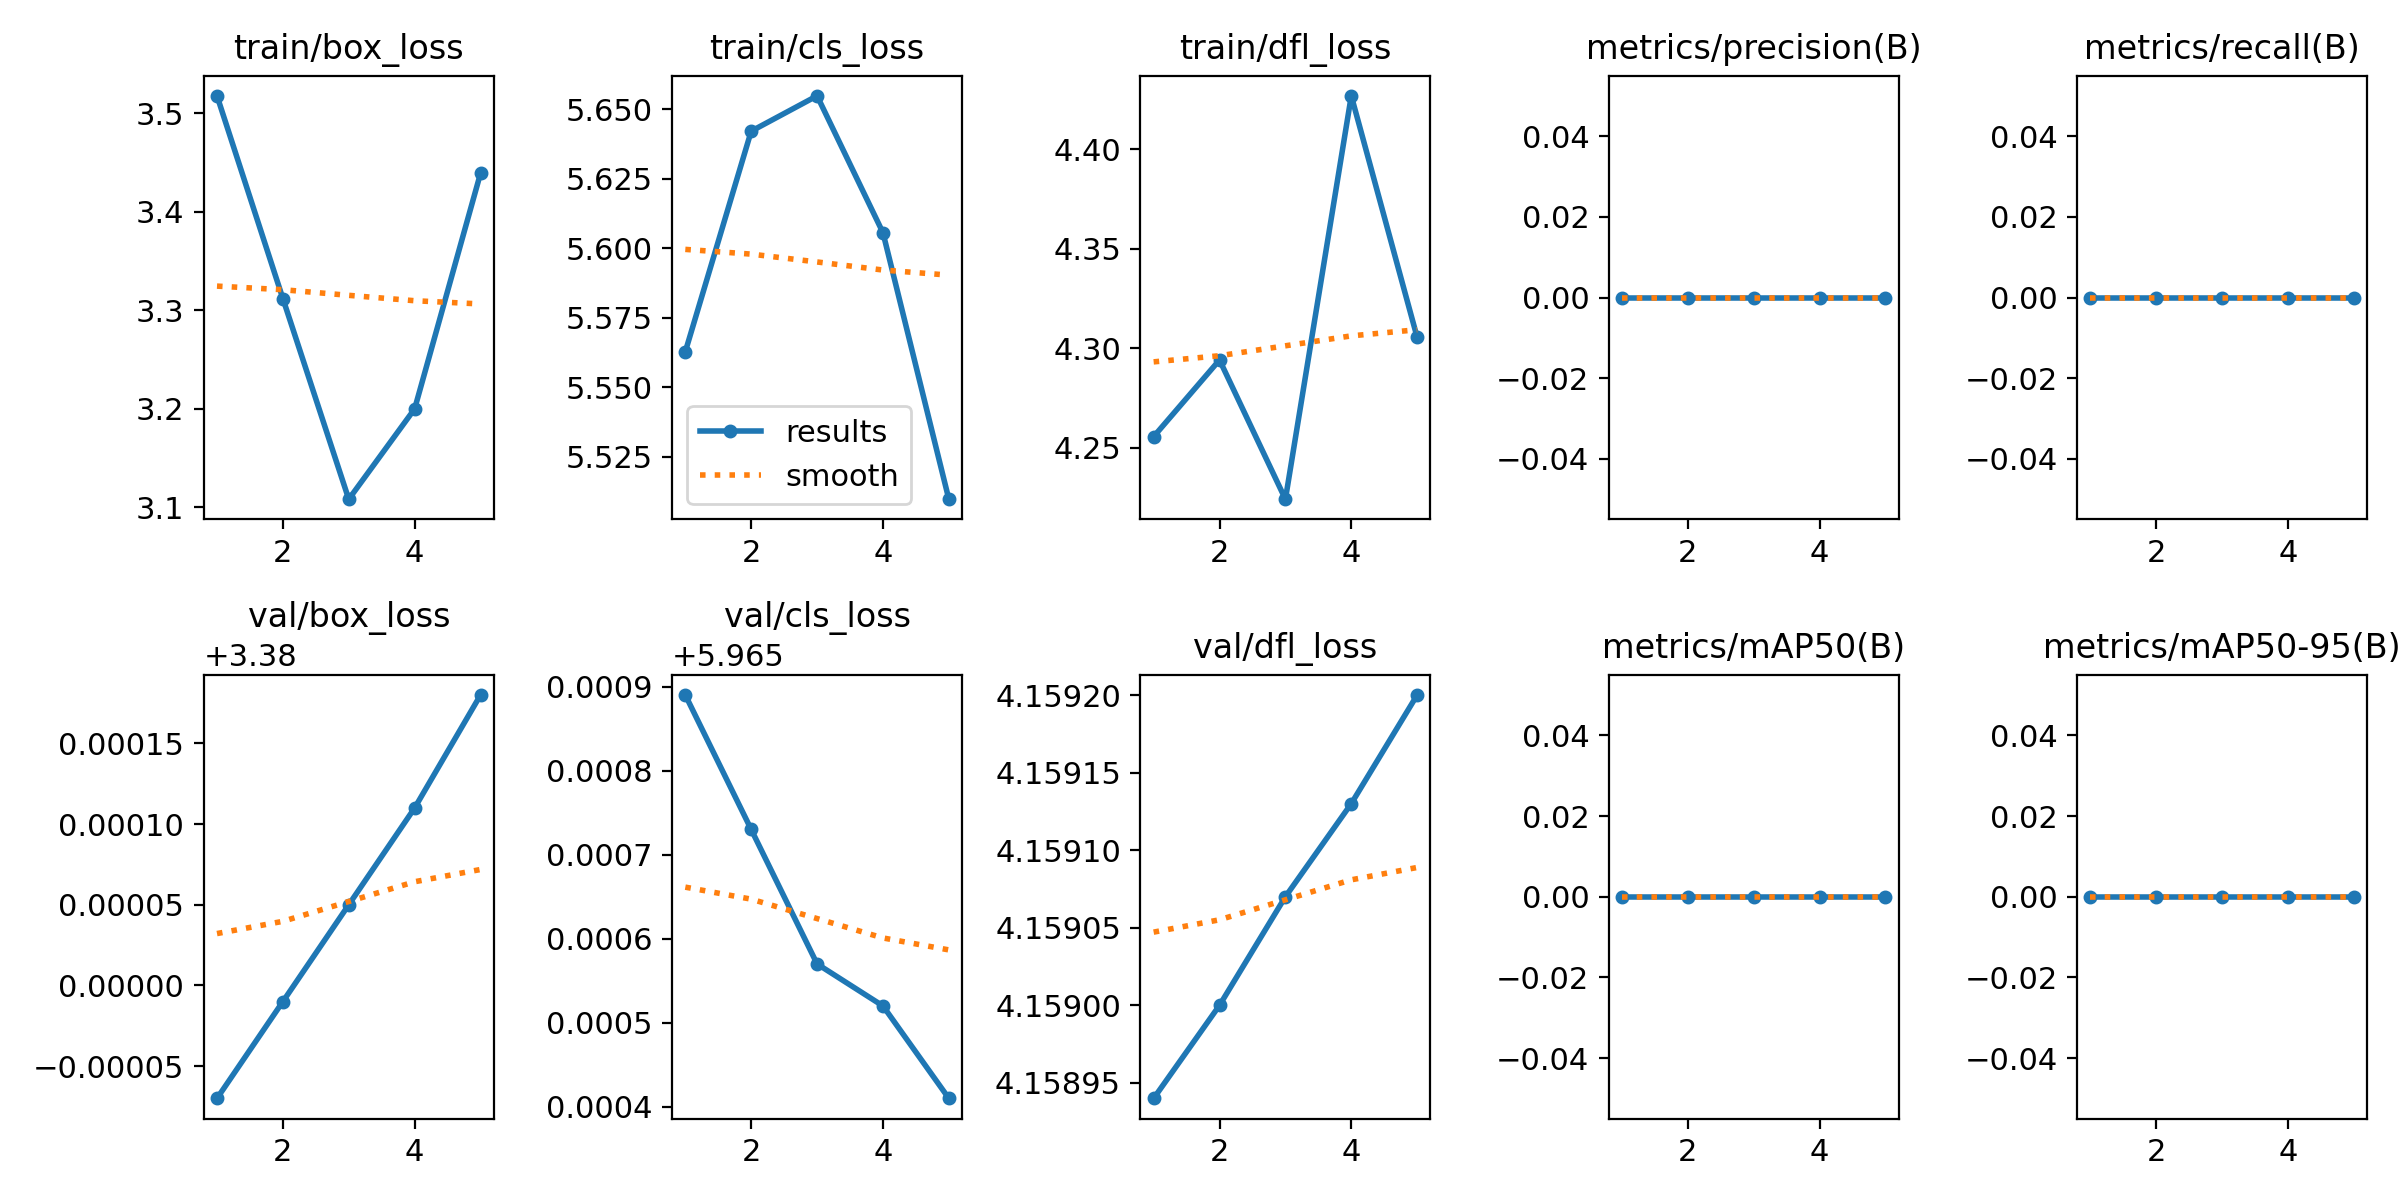

Source data for this figure (header and first rows):
epoch, time, train/box_loss, train/cls_loss, train/dfl_loss, metrics/precision(B), metrics/recall(B), metrics/mAP50(B), metrics/mAP50-95(B), val/box_loss, val/cls_loss, val/dfl_loss, lr/pg0, lr/pg1, lr/pg2
1, 5.037, 3.518, 5.563, 4.256, 0, 0, 0, 0, 3.38, 5.966, 4.159, 0, 0, 0
2, 6.757, 3.312, 5.642, 4.294, 0, 0, 0, 0, 3.38, 5.966, 4.159, 9.5438e-07, 9.5438e-07, 9.5438e-07
3, 8.644, 3.108, 5.655, 4.224, 0, 0, 0, 0, 3.38, 5.966, 4.159, 1.43752e-06, 1.43752e-06, 1.43752e-06
4, 10.32, 3.2, 5.606, 4.427, 0, 0, 0, 0, 3.38, 5.966, 4.159, 1.44942e-06, 1.44942e-06, 1.44942e-06
5, 11.98, 3.439, 5.51, 4.305, 0, 0, 0, 0, 3.38, 5.965, 4.159, 9.9008e-07, 9.9008e-07, 9.9008e-07
